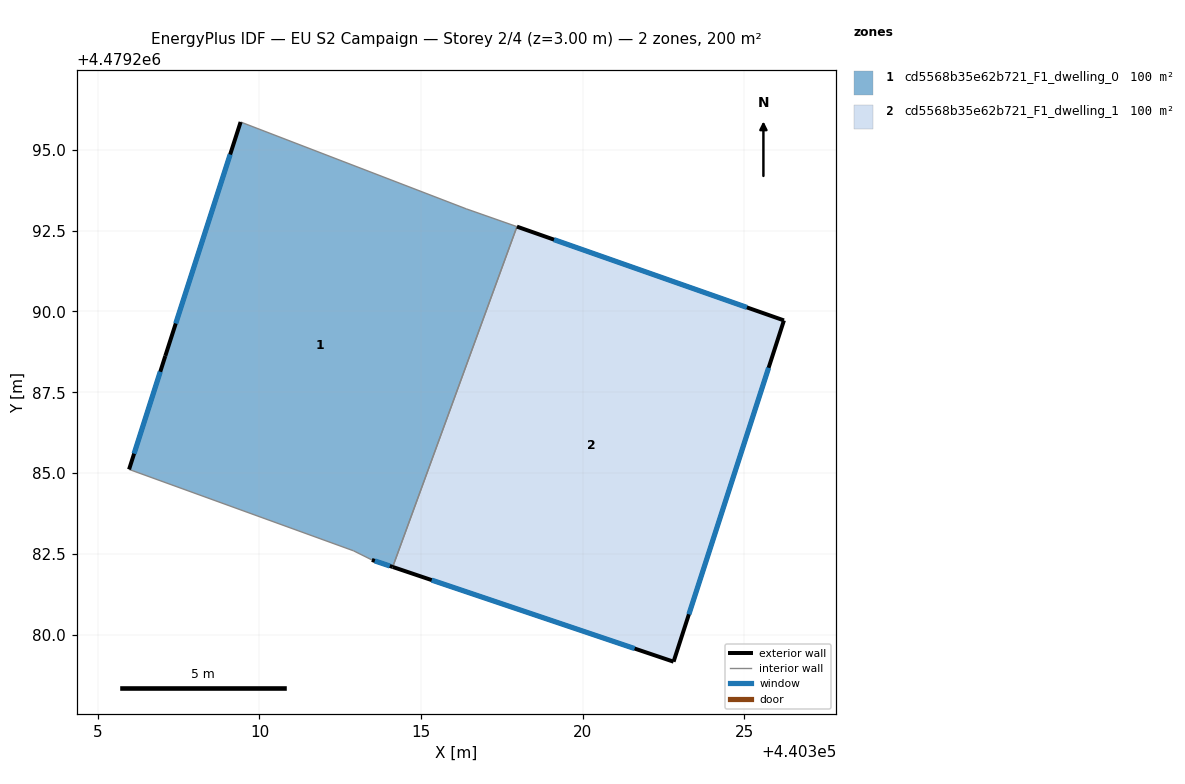
=== STOREY PLAN SPEC (per zone: floor XY polygon, exterior-wall plan segments, windows/doors) ===
zone 1: cd5568b35e62b721_F1_dwelling_0  (100.0 m²)
  floor: (440316.40, 4479293.18) (440317.97, 4479292.63) (440314.12, 4479282.09) (440313.48, 4479282.31) (440312.91, 4479282.59) (440305.96, 4479285.11) (440307.09, 4479288.62) (440309.42, 4479295.86)
  exterior wall: (440307.09, 4479288.62) – (440305.97, 4479285.11)  [3.7 m]
    window: (440306.93, 4479288.14) – (440306.12, 4479285.60)  [5.8 m²]
  exterior wall: (440309.42, 4479295.86) – (440307.09, 4479288.62)  [7.6 m]
    window: (440309.09, 4479294.86) – (440307.41, 4479289.63)  [11.9 m²]
  exterior wall: (440313.48, 4479282.31) – (440314.12, 4479282.09)  [0.7 m]
    window: (440313.57, 4479282.28) – (440314.03, 4479282.12)  [1.1 m²]
  interior walls: 5
zone 2: cd5568b35e62b721_F1_dwelling_1  (100.0 m²)
  floor: (440326.23, 4479289.72) (440322.82, 4479279.16) (440314.12, 4479282.09) (440317.97, 4479292.63)
  exterior wall: (440326.23, 4479289.72) – (440317.97, 4479292.63)  [8.8 m]
    window: (440325.09, 4479290.13) – (440319.12, 4479292.22)  [13.7 m²]
  exterior wall: (440322.82, 4479279.16) – (440326.23, 4479289.72)  [11.1 m]
    window: (440323.29, 4479280.63) – (440325.76, 4479288.26)  [17.4 m²]
  exterior wall: (440314.12, 4479282.09) – (440322.82, 4479279.16)  [9.2 m]
    window: (440315.33, 4479281.69) – (440321.61, 4479279.57)  [14.4 m²]
  interior walls: 1

=== DERIVED (storey summary) ===
Building: EU S2 Campaign
Storey: 2 of 4  (floor level z = 3.00 m)
Storey gross floor area: 200.0 m²
Zones on this storey: 2
  - cd5568b35e62b721_F1_dwelling_0: floor 100.0 m²; exterior wall 12.0 m (35.9 m²); 3 window(s) 18.7 m²; WWR 52.2%
  - cd5568b35e62b721_F1_dwelling_1: floor 100.0 m²; exterior wall 29.0 m (87.1 m²); 3 window(s) 45.5 m²; WWR 52.2%
Zone adjacency (shared interzone walls):
  - cd5568b35e62b721_F1_dwelling_0 ↔ cd5568b35e62b721_F1_dwelling_1